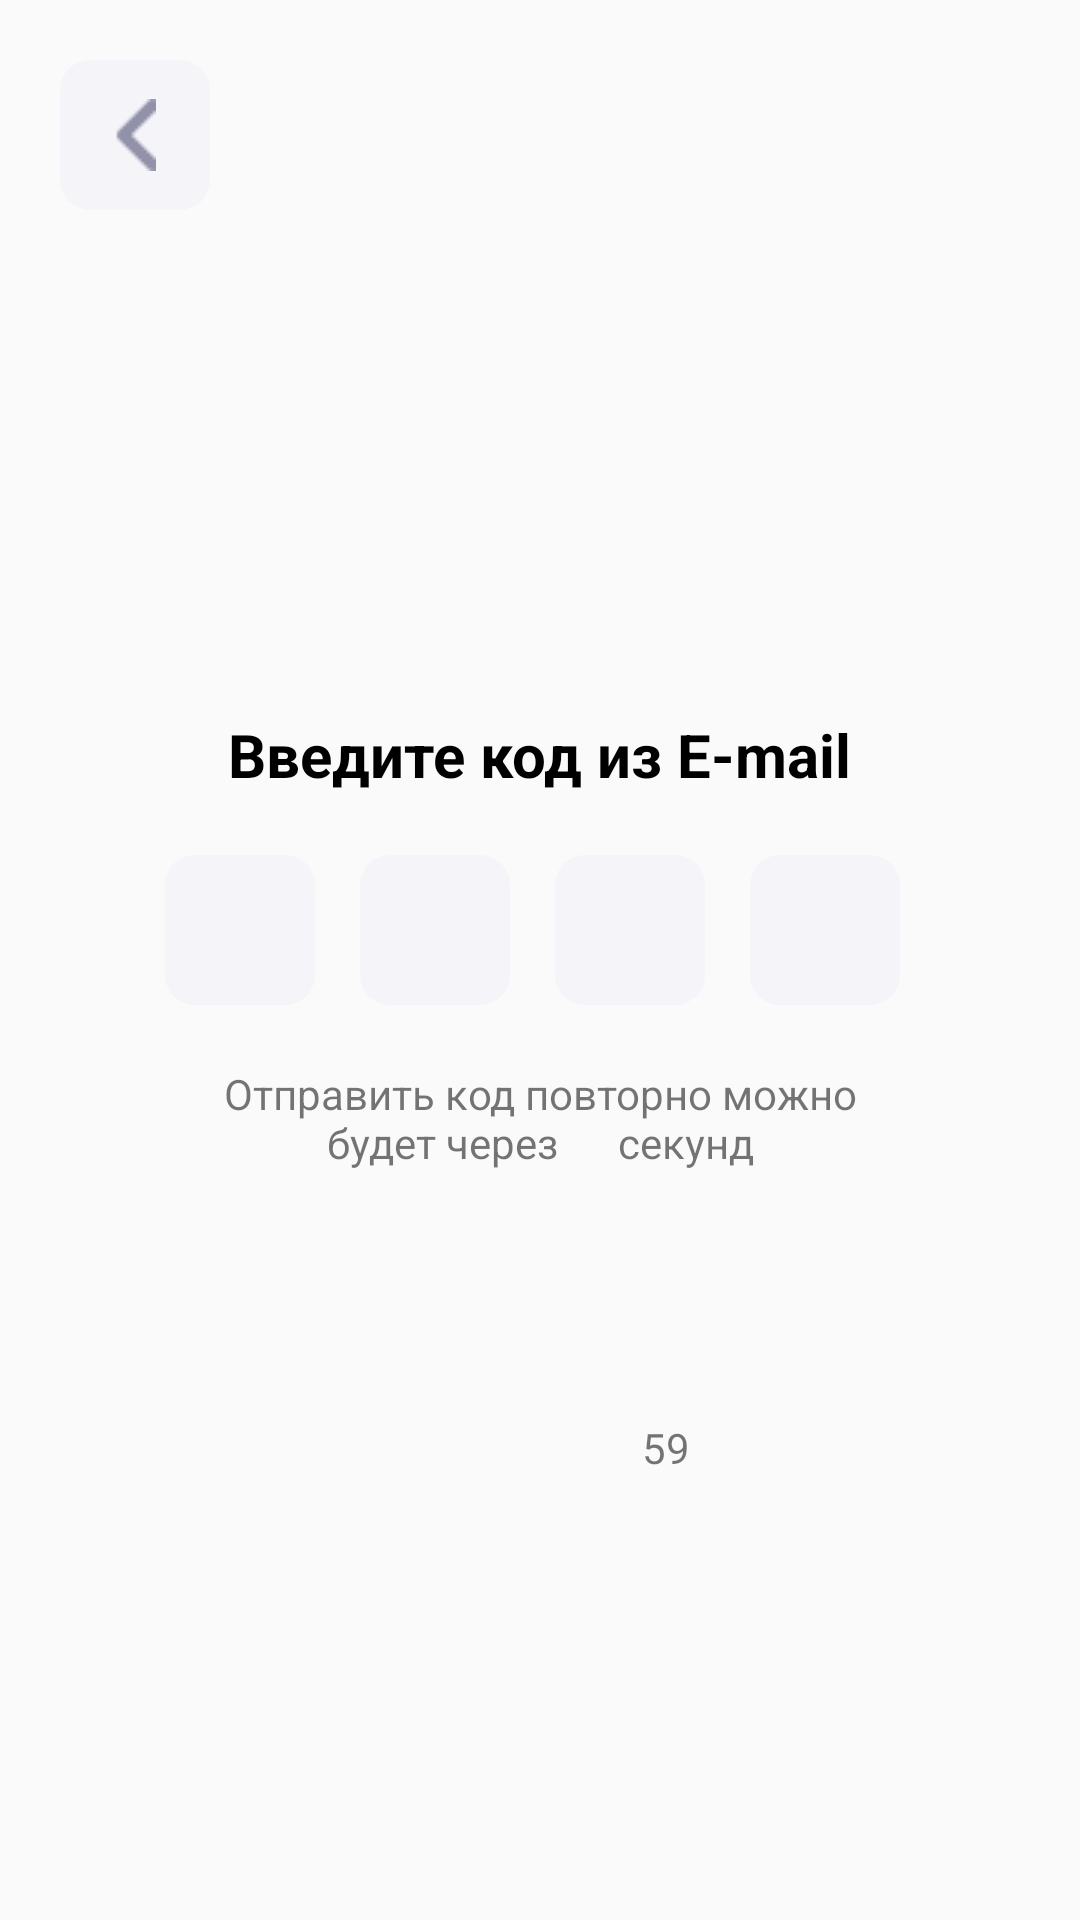

This screen was rendered from an Android layout file. Write that file and the resources it references.
<!-- AndroidManifest.xml: application theme Theme.Smart -->
<!-- res/layout/activity_sms_email.xml -->
<?xml version="1.0" encoding="utf-8"?>
<RelativeLayout xmlns:android="http://schemas.android.com/apk/res/android"
    xmlns:app="http://schemas.android.com/apk/res-auto"
    xmlns:tools="http://schemas.android.com/tools"
    android:layout_width="match_parent"
    android:layout_height="match_parent"
    tools:context=".sms_email">

    <ImageButton
        android:id="@+id/button3"
        android:layout_width="50dp"
        android:layout_height="50dp"
        android:background="@drawable/little_grey_button"
        android:src="@drawable/strelka_back"
        android:textSize="30sp"
        android:layout_marginTop="20dp"
        android:layout_marginLeft="20dp"
         />

    <TextView
        android:id="@+id/textView8"
        android:layout_width="wrap_content"
        android:layout_height="wrap_content"
        android:layout_centerHorizontal="true"
        android:layout_above="@id/relative1"
        android:text="Введите код из E-mail"
        android:textColor="@color/black"
        android:textStyle="bold"
        android:textSize="20sp"
        />

    <RelativeLayout
        android:id="@+id/relative1"
        android:layout_centerHorizontal="true"
        android:layout_centerVertical="true"
        android:layout_width="250dp"
        android:layout_height="70dp"
        android:layout_marginTop="20dp">

        <EditText
            android:id="@+id/firstNum"
            android:layout_width="50dp"
            android:layout_height="50dp"
            android:layout_marginRight="15dp"
            android:background="@drawable/little_grey_button"
            android:ems="10"
            android:inputType="number"
            android:textAlignment="center"
            />

        <EditText
            android:id="@+id/secondNum"
            android:layout_width="50dp"
            android:layout_height="50dp"
            android:layout_toRightOf="@id/firstNum"
            android:layout_marginRight="15dp"
            android:background="@drawable/little_grey_button"
            android:ems="10"
            android:inputType="number"
            android:textAlignment="center"
            />

        <EditText
            android:id="@+id/thirdNum"
            android:layout_width="50dp"
            android:layout_height="50dp"
            android:layout_marginRight="15dp"
            android:layout_toRightOf="@id/secondNum"
            android:background="@drawable/little_grey_button"
            android:ems="10"
            android:inputType="number"
            android:textAlignment="center"
            />

        <EditText
            android:id="@+id/fourthNum"
            android:layout_width="50dp"
            android:layout_height="50dp"
            android:layout_toRightOf="@id/thirdNum"
            android:background="@drawable/little_grey_button"
            android:ems="10"
            android:inputType="number"
            android:textAlignment="center"
            />
    </RelativeLayout>

    <TextView
        android:id="@+id/infoTimer"
        android:layout_width="250dp"
        android:layout_height="wrap_content"
        android:layout_below="@id/relative1"
        android:gravity="center"
        android:layout_centerHorizontal="true"
        android:text="Отправить код повторно можно
        будет через      секунд"
        android:onClick="onClick"
        android:textAlignment="center"/>

    <TextView
        android:id="@+id/timer"
        android:layout_width="wrap_content"
        android:layout_height="wrap_content"
        android:layout_marginTop="473dp"
        android:layout_marginLeft="214dp"
        android:text="59" />

</RelativeLayout>
<!-- resources referenced by this layout -->
<resources>
  <color name="black">#FF000000</color>
  <!-- drawable little_grey_button (drawable) -->
  <?xml version="1.0" encoding="utf-8"?>
  <shape xmlns:android="http://schemas.android.com/apk/res/android">
      <corners android:radius="10dp" />
      <solid android:color="#F5F5F9"/>
      <padding
          android:top="2dp"
          android:left="2dp"
          android:bottom="2dp"
          android:right="2dp" />
  </shape>
  <!-- drawable strelka_back: png bitmap (drawable, 169 bytes) -->
  <style name="Theme.Smart" parent="Theme.AppCompat.Light.NoActionBar">
          
          <item name="colorPrimary">@color/purple_500</item>
          <item name="colorPrimaryVariant">@color/purple_700</item>
          <item name="colorOnPrimary">@color/white</item>
          
          <item name="colorSecondary">@color/teal_200</item>
          <item name="colorSecondaryVariant">@color/teal_700</item>
          <item name="colorOnSecondary">@color/black</item>
          
          <item name="android:statusBarColor">?attr/colorPrimaryVariant</item>
          
      </style>
  <color name="purple_500">#FF6200EE</color>
  <color name="purple_700">#FF3700B3</color>
  <color name="white">#FFFFFFFF</color>
  <color name="teal_200">#FF03DAC5</color>
  <color name="teal_700">#FF018786</color>
</resources>
